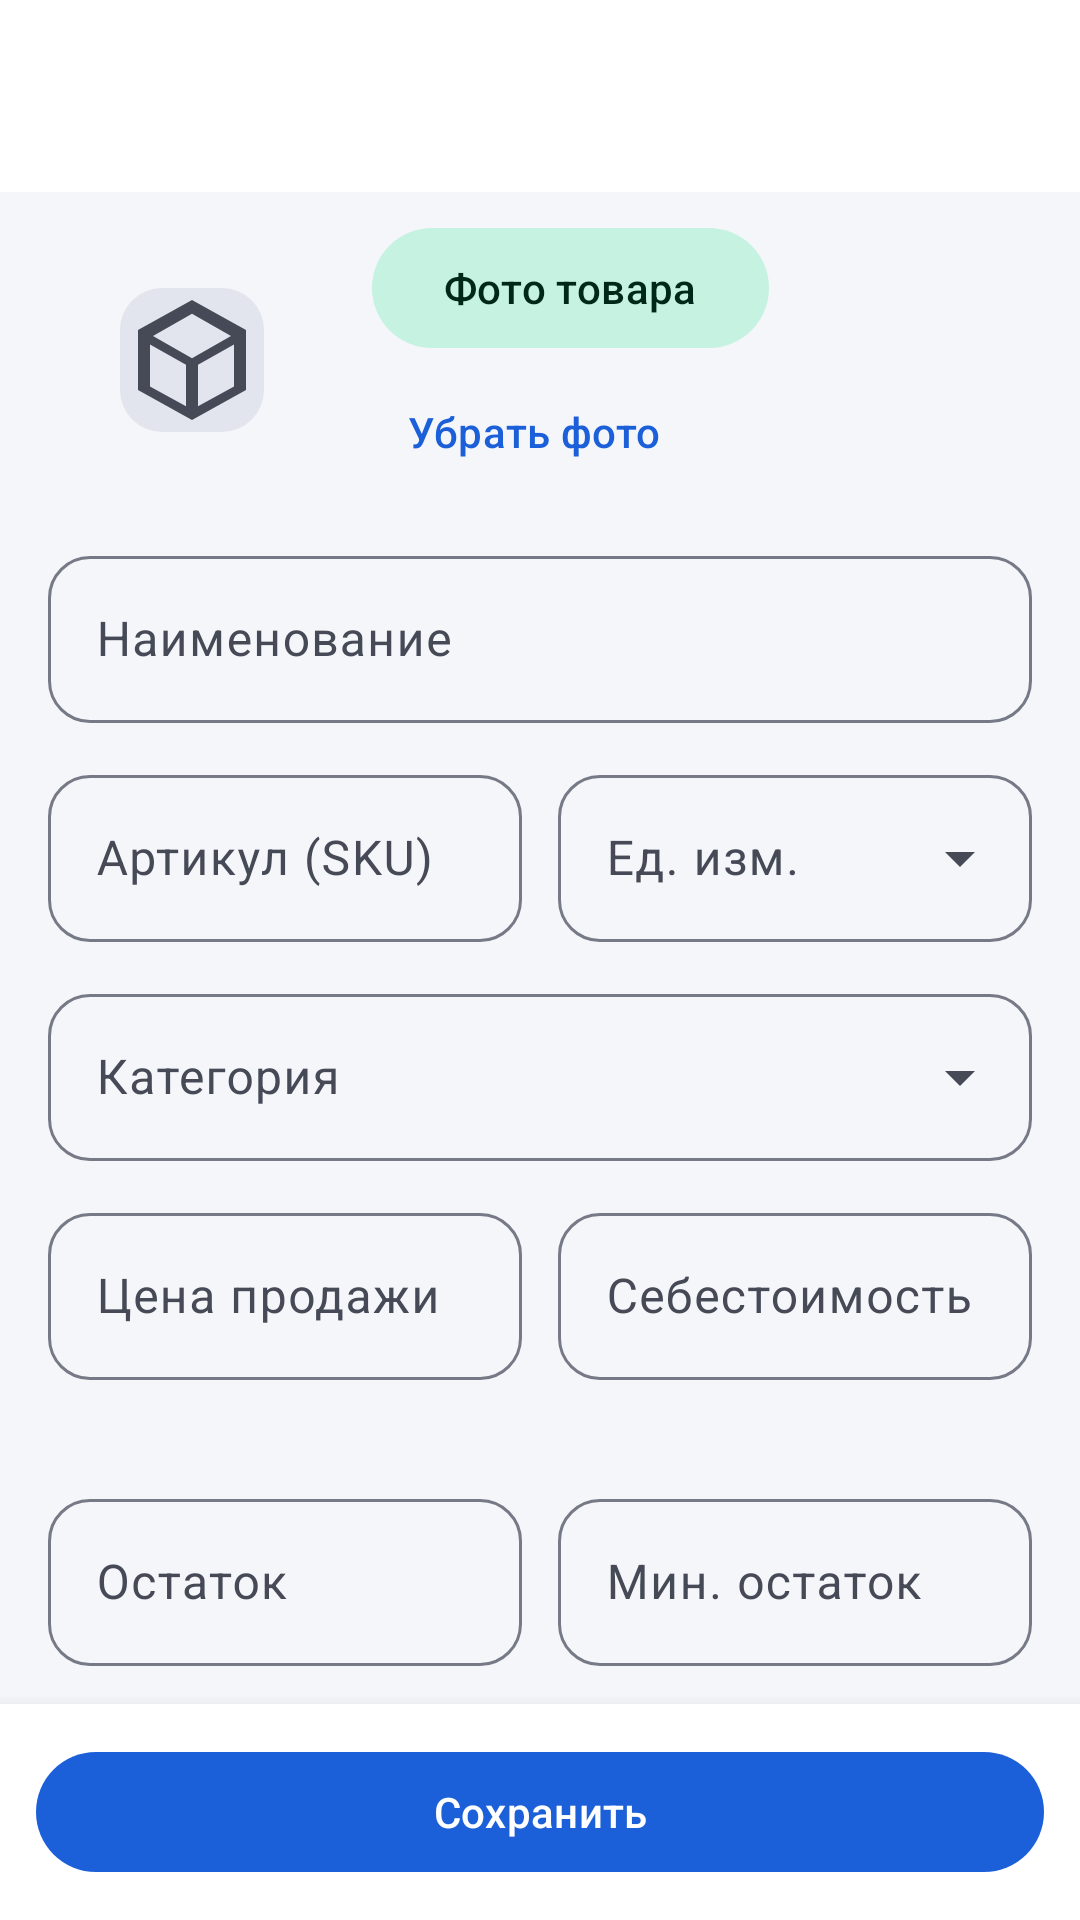

Reconstruct the res/layout file that produces this screen, plus the resources it refers to.
<!-- AndroidManifest.xml: application theme Theme.CRMSistems -->
<!-- res/layout/activity_product_editor.xml -->
<?xml version="1.0" encoding="utf-8"?>
<LinearLayout xmlns:android="http://schemas.android.com/apk/res/android"
    xmlns:app="http://schemas.android.com/apk/res-auto"
    android:id="@+id/root"
    android:layout_width="match_parent"
    android:layout_height="match_parent"
    android:background="?android:attr/colorBackground"
    android:orientation="vertical">

    <include
        android:id="@+id/appbarInc"
        layout="@layout/view_toolbar" />

    <androidx.core.widget.NestedScrollView
        android:layout_width="match_parent"
        android:layout_height="0dp"
        android:layout_weight="1"
        android:clipToPadding="false">

        <LinearLayout
            android:layout_width="match_parent"
            android:layout_height="wrap_content"
            android:orientation="vertical"
            android:paddingStart="16dp"
            android:paddingTop="8dp"
            android:paddingEnd="16dp"
            android:paddingBottom="24dp">

            <LinearLayout
                android:layout_width="match_parent"
                android:layout_height="wrap_content"
                android:gravity="center_vertical"
                android:orientation="horizontal">

                <com.google.android.material.imageview.ShapeableImageView
                    android:id="@+id/photo"
                    android:layout_width="96dp"
                    android:layout_height="96dp"
                    android:background="?attr/colorSurfaceVariant"
                    android:contentDescription="@string/product_card"
                    android:padding="24dp"
                    android:scaleType="centerCrop"
                    android:src="@drawable/ic_products"
                    app:shapeAppearanceOverlay="@style/ShapeAppearance.Crm.Rounded"
                    app:tint="?attr/colorOnSurfaceVariant" />

                <LinearLayout
                    android:layout_width="0dp"
                    android:layout_height="wrap_content"
                    android:layout_marginStart="12dp"
                    android:layout_weight="1"
                    android:orientation="vertical">

                    <com.google.android.material.button.MaterialButton
                        android:id="@+id/pickPhoto"
                        style="@style/Widget.Material3.Button.TonalButton"
                        android:layout_width="wrap_content"
                        android:layout_height="wrap_content"
                        android:text="Фото товара"
                        app:icon="@drawable/ic_image" />

                    <com.google.android.material.button.MaterialButton
                        android:id="@+id/clearPhoto"
                        style="@style/Widget.Material3.Button.TextButton"
                        android:layout_width="wrap_content"
                        android:layout_height="wrap_content"
                        android:text="Убрать фото" />
                </LinearLayout>
            </LinearLayout>

            <com.google.android.material.textfield.TextInputLayout
                style="@style/Widget.Crm.TextField"
                android:hint="@string/product_name">

                <com.google.android.material.textfield.TextInputEditText
                    android:id="@+id/name"
                    android:layout_width="match_parent"
                    android:layout_height="wrap_content"
                    android:inputType="textCapSentences" />
            </com.google.android.material.textfield.TextInputLayout>

            <LinearLayout
                android:layout_width="match_parent"
                android:layout_height="wrap_content"
                android:orientation="horizontal">

                <com.google.android.material.textfield.TextInputLayout
                    style="@style/Widget.Crm.TextField"
                    android:layout_width="0dp"
                    android:layout_weight="1"
                    android:hint="@string/product_sku">

                    <com.google.android.material.textfield.TextInputEditText
                        android:id="@+id/sku"
                        android:layout_width="match_parent"
                        android:layout_height="wrap_content"
                        android:inputType="textCapCharacters" />
                </com.google.android.material.textfield.TextInputLayout>

                <com.google.android.material.textfield.TextInputLayout
                    style="@style/Widget.Crm.TextField.Dropdown"
                    android:layout_width="0dp"
                    android:layout_marginStart="12dp"
                    android:layout_weight="1"
                    android:hint="@string/product_unit">

                    <com.google.android.material.textfield.MaterialAutoCompleteTextView
                        android:id="@+id/unit"
                        android:layout_width="match_parent"
                        android:layout_height="wrap_content"
                        android:inputType="text" />
                </com.google.android.material.textfield.TextInputLayout>
            </LinearLayout>

            <com.google.android.material.textfield.TextInputLayout
                style="@style/Widget.Crm.TextField.Dropdown"
                android:hint="@string/product_category">

                <com.google.android.material.textfield.MaterialAutoCompleteTextView
                    android:id="@+id/category"
                    android:layout_width="match_parent"
                    android:layout_height="wrap_content"
                    android:inputType="textCapSentences" />
            </com.google.android.material.textfield.TextInputLayout>

            <LinearLayout
                android:layout_width="match_parent"
                android:layout_height="wrap_content"
                android:orientation="horizontal">

                <com.google.android.material.textfield.TextInputLayout
                    style="@style/Widget.Crm.TextField"
                    android:layout_width="0dp"
                    android:layout_weight="1"
                    android:hint="@string/product_price">

                    <com.google.android.material.textfield.TextInputEditText
                        android:id="@+id/price"
                        android:layout_width="match_parent"
                        android:layout_height="wrap_content"
                        android:inputType="numberDecimal" />
                </com.google.android.material.textfield.TextInputLayout>

                <com.google.android.material.textfield.TextInputLayout
                    style="@style/Widget.Crm.TextField"
                    android:layout_width="0dp"
                    android:layout_marginStart="12dp"
                    android:layout_weight="1"
                    android:hint="@string/product_cost">

                    <com.google.android.material.textfield.TextInputEditText
                        android:id="@+id/cost"
                        android:layout_width="match_parent"
                        android:layout_height="wrap_content"
                        android:inputType="numberDecimal" />
                </com.google.android.material.textfield.TextInputLayout>
            </LinearLayout>

            <TextView
                android:id="@+id/marginHint"
                android:layout_width="match_parent"
                android:layout_height="wrap_content"
                android:layout_marginTop="6dp"
                android:textAppearance="?attr/textAppearanceBodySmall"
                android:textColor="?attr/colorSecondary" />

            <LinearLayout
                android:layout_width="match_parent"
                android:layout_height="wrap_content"
                android:orientation="horizontal">

                <com.google.android.material.textfield.TextInputLayout
                    style="@style/Widget.Crm.TextField"
                    android:layout_width="0dp"
                    android:layout_weight="1"
                    android:hint="@string/product_stock">

                    <com.google.android.material.textfield.TextInputEditText
                        android:id="@+id/stock"
                        android:layout_width="match_parent"
                        android:layout_height="wrap_content"
                        android:inputType="numberDecimal" />
                </com.google.android.material.textfield.TextInputLayout>

                <com.google.android.material.textfield.TextInputLayout
                    style="@style/Widget.Crm.TextField"
                    android:layout_width="0dp"
                    android:layout_marginStart="12dp"
                    android:layout_weight="1"
                    android:hint="@string/product_min_stock">

                    <com.google.android.material.textfield.TextInputEditText
                        android:id="@+id/minStock"
                        android:layout_width="match_parent"
                        android:layout_height="wrap_content"
                        android:inputType="numberDecimal" />
                </com.google.android.material.textfield.TextInputLayout>
            </LinearLayout>

            <com.google.android.material.textfield.TextInputLayout
                style="@style/Widget.Crm.TextField"
                android:hint="@string/product_barcode">

                <com.google.android.material.textfield.TextInputEditText
                    android:id="@+id/barcode"
                    android:layout_width="match_parent"
                    android:layout_height="wrap_content"
                    android:inputType="number" />
            </com.google.android.material.textfield.TextInputLayout>

            <com.google.android.material.textfield.TextInputLayout
                style="@style/Widget.Crm.TextField"
                android:hint="@string/product_description">

                <com.google.android.material.textfield.TextInputEditText
                    android:id="@+id/description"
                    android:layout_width="match_parent"
                    android:layout_height="wrap_content"
                    android:gravity="top"
                    android:inputType="textMultiLine|textCapSentences"
                    android:minLines="3" />
            </com.google.android.material.textfield.TextInputLayout>

            <com.google.android.material.materialswitch.MaterialSwitch
                android:id="@+id/archived"
                android:layout_width="match_parent"
                android:layout_height="wrap_content"
                android:layout_marginTop="12dp"
                android:text="@string/product_archived" />
        </LinearLayout>
    </androidx.core.widget.NestedScrollView>

    <LinearLayout
        android:id="@+id/bottomBar"
        android:layout_width="match_parent"
        android:layout_height="wrap_content"
        android:background="?attr/colorSurface"
        android:elevation="8dp"
        android:orientation="vertical"
        android:padding="12dp">

        <com.google.android.material.button.MaterialButton
            android:id="@+id/save"
            android:layout_width="match_parent"
            android:layout_height="wrap_content"
            android:text="@string/save"
            app:icon="@drawable/ic_check" />
    </LinearLayout>
</LinearLayout>
<!-- res/layout/view_toolbar.xml (included above) -->
<?xml version="1.0" encoding="utf-8"?>
<com.google.android.material.appbar.AppBarLayout xmlns:android="http://schemas.android.com/apk/res/android"
    xmlns:app="http://schemas.android.com/apk/res-auto"
    android:id="@+id/appBar"
    android:layout_width="match_parent"
    android:layout_height="wrap_content">

    <com.google.android.material.appbar.MaterialToolbar
        android:id="@+id/toolbar"
        android:layout_width="match_parent"
        android:layout_height="?attr/actionBarSize"
        app:navigationIcon="@drawable/ic_arrow_back" />
</com.google.android.material.appbar.AppBarLayout>
<!-- resources referenced by this layout -->
<resources>
  <!-- drawable ic_products (drawable) -->
  <vector xmlns:android="http://schemas.android.com/apk/res/android"
      android:width="24dp"
      android:height="24dp"
      android:viewportWidth="24"
      android:viewportHeight="24"
      android:tint="?attr/colorControlNormal">
      <path
          android:fillColor="@android:color/white"
          android:pathData="M12,2L3,7v10l9,5 9,-5V7L12,2zM12,4.3L18.5,8 12,11.7 5.5,8 12,4.3zM5,9.4l6,3.4v6.9l-6,-3.3V9.4zM13,19.7v-6.9l6,-3.4v7l-6,3.3z" />
  </vector>
  <string name="product_archived">В архиве</string>
  <string name="product_barcode">Штрихкод</string>
  <string name="product_card">Карточка товара</string>
  <string name="product_category">Категория</string>
  <string name="product_cost">Себестоимость</string>
  <string name="product_description">Описание</string>
  <string name="product_min_stock">Мин. остаток</string>
  <string name="product_name">Наименование</string>
  <string name="product_price">Цена продажи</string>
  <string name="product_sku">Артикул (SKU)</string>
  <string name="product_stock">Остаток</string>
  <string name="product_unit">Ед. изм.</string>
  <string name="save">Сохранить</string>
  <style name="ShapeAppearance.Crm.Rounded" parent="">
          <item name="cornerFamily">rounded</item>
          <item name="cornerSize">14dp</item>
      </style>
  <style name="Widget.Crm.TextField" parent="Widget.Material3.TextInputLayout.OutlinedBox">
          <item name="android:layout_width">match_parent</item>
          <item name="android:layout_height">wrap_content</item>
          <item name="boxCornerRadiusTopStart">14dp</item>
          <item name="boxCornerRadiusTopEnd">14dp</item>
          <item name="boxCornerRadiusBottomStart">14dp</item>
          <item name="boxCornerRadiusBottomEnd">14dp</item>
          <item name="android:layout_marginTop">12dp</item>
      </style>
  <style name="Widget.Crm.TextField.Dropdown" parent="Widget.Material3.TextInputLayout.OutlinedBox.ExposedDropdownMenu">
          <item name="android:layout_width">match_parent</item>
          <item name="android:layout_height">wrap_content</item>
          <item name="boxCornerRadiusTopStart">14dp</item>
          <item name="boxCornerRadiusTopEnd">14dp</item>
          <item name="boxCornerRadiusBottomStart">14dp</item>
          <item name="boxCornerRadiusBottomEnd">14dp</item>
          <item name="android:layout_marginTop">12dp</item>
      </style>
  <style name="Theme.CRMSistems" parent="Base.Theme.CRMSistems" />
</resources>
